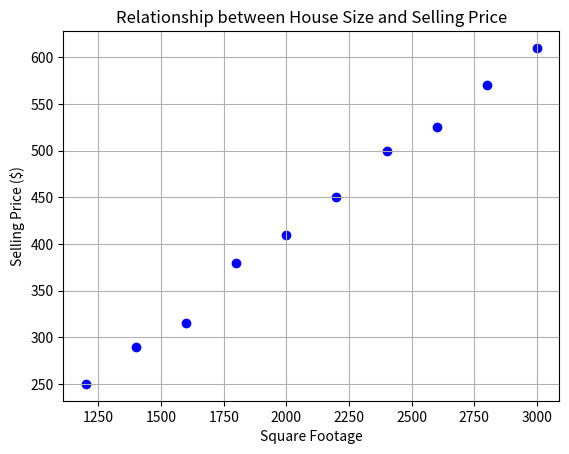

Here is the Python script that generated this plot:
import numpy as np
import matplotlib.pyplot as plt

# Input data
square_footage = np.array([1200, 1400, 1600, 1800, 2000, 2200, 2400, 2600, 2800, 3000])
selling_prices = np.array([250, 290, 315, 380, 410, 450, 500, 525, 570, 610])

# Create scatter plot
plt.scatter(square_footage, selling_prices, color='blue')
plt.title('Relationship between House Size and Selling Price')
plt.xlabel('Square Footage')
plt.ylabel('Selling Price ($)')
plt.grid(True)

# Show plot
plt.show()
